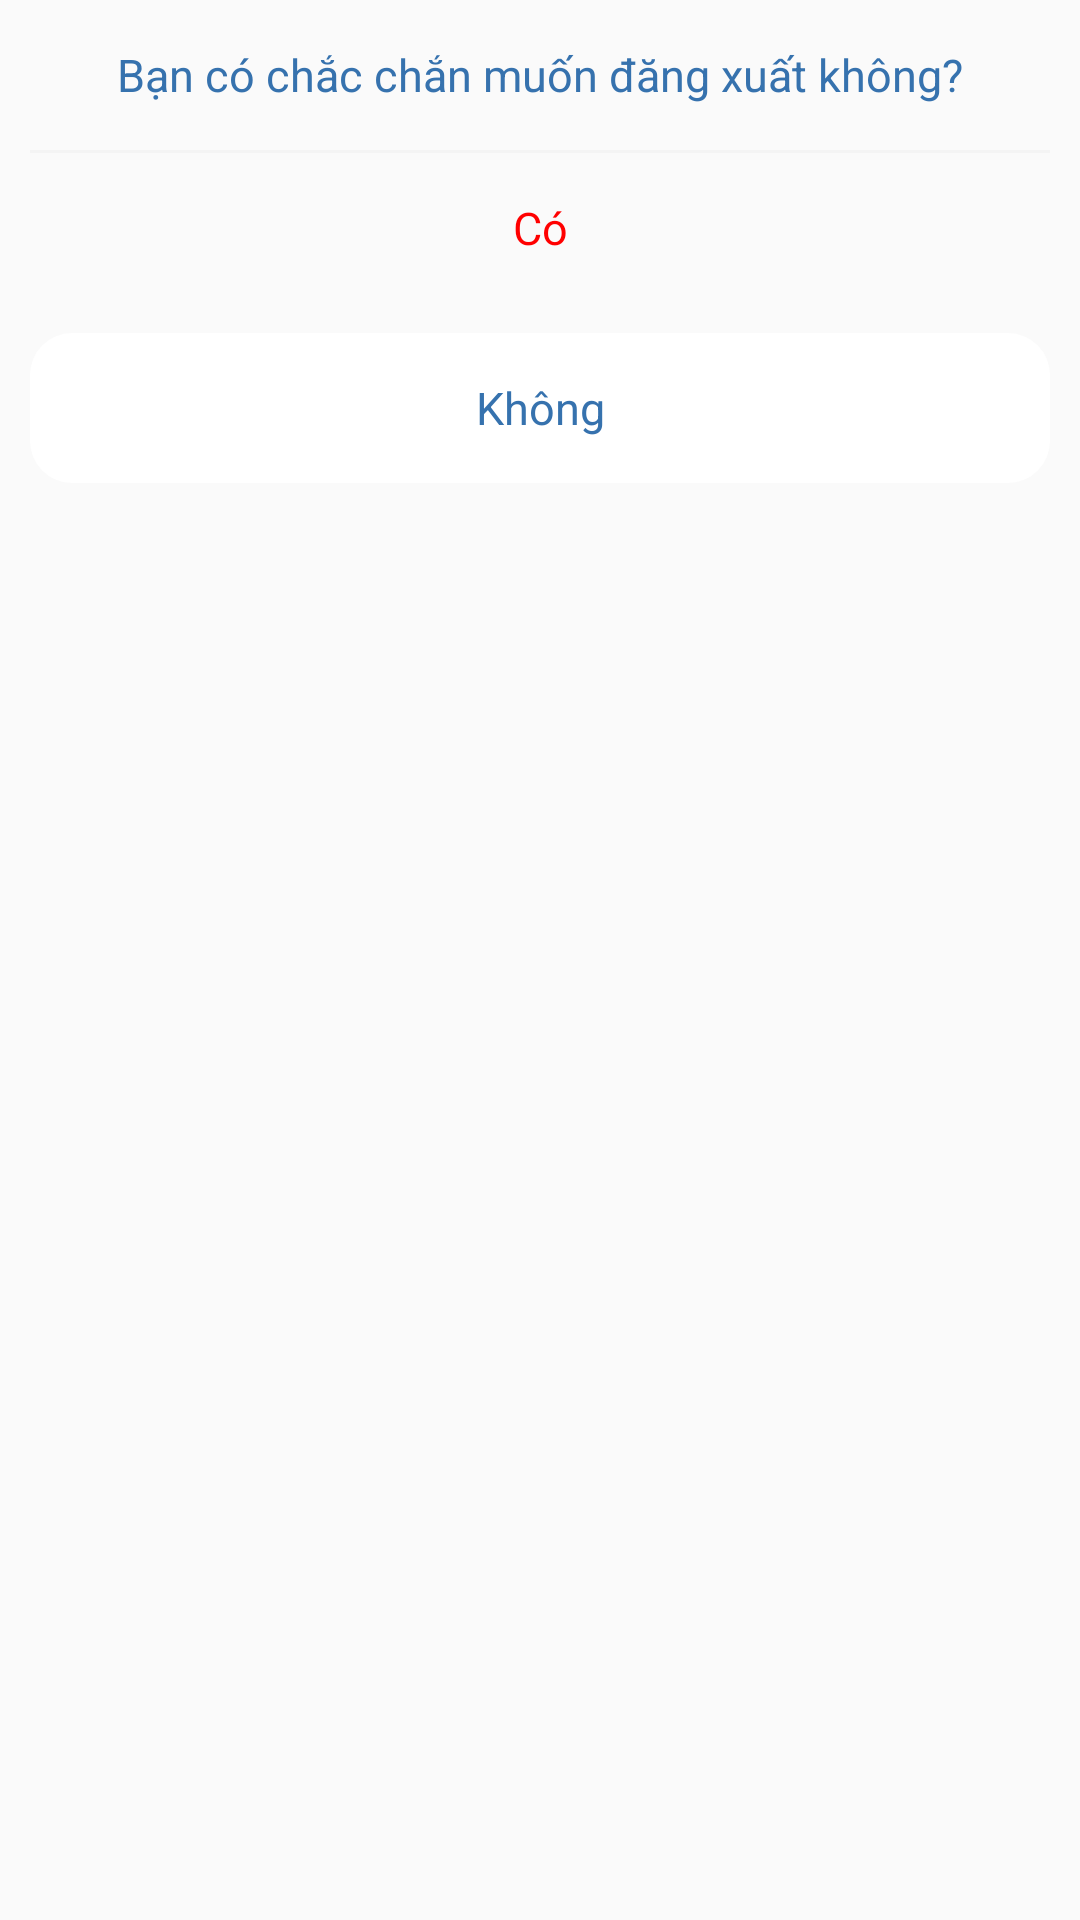

Produce the Android XML layout that renders to this screen, including the resource entries it uses.
<!-- AndroidManifest.xml: application theme AppTheme -->
<!-- res/layout/dialog_confirm_logout.xml -->
<?xml version="1.0" encoding="utf-8"?>
<androidx.core.widget.NestedScrollView
    xmlns:android="http://schemas.android.com/apk/res/android"
    xmlns:app="http://schemas.android.com/apk/res-auto"
    android:id="@+id/layout_bottomSheetBehavior"
    android:layout_width="match_parent"
    android:layout_height="wrap_content"
    app:behavior_hideable="true"
    app:behavior_peekHeight="0dp"
    app:layout_behavior="@string/bottom_sheet_behavior">

    <LinearLayout
        android:layout_width="match_parent"
        android:layout_height="wrap_content"
        android:orientation="vertical">

        <LinearLayout
            android:layout_width="match_parent"
            android:layout_height="wrap_content"
            android:layout_marginBottom="10dp"
            android:layout_marginLeft="10dp"
            android:layout_marginRight="10dp"
            android:background="@drawable/shape_bg_bottom_dialog_5dp"
            android:orientation="vertical">

            <TextView
                android:id="@+id/tv_txt_confirm_logout"
                android:layout_width="match_parent"
                android:layout_height="50dp"
                android:gravity="center"
                android:text="@string/txt_confirm_logout"
                android:textColor="@color/light_blue"
                android:textSize="15sp" />

            <View
                android:layout_width="match_parent"
                android:layout_height="1dp"
                android:background="@color/gray"/>

            <TextView
                android:id="@+id/tv_yes"
                android:layout_width="match_parent"
                android:layout_height="50dp"
                android:gravity="center"
                android:text="@string/txt_yes"
                android:foreground="?selectableItemBackgroundBorderless"
                android:textColor="@color/red"
                android:textSize="15sp"/>
        </LinearLayout>

        <TextView
            android:id="@+id/tv_no"
            android:layout_width="match_parent"
            android:layout_height="50dp"
            android:layout_marginBottom="10dp"
            android:layout_marginLeft="10dp"
            android:layout_marginRight="10dp"
            android:background="@drawable/shape_bg_bottom_dialog_10dp"
            android:gravity="center"
            android:text="@string/txt_no"
            android:foreground="?selectableItemBackgroundBorderless"
            android:textColor="@color/light_blue"
            android:textSize="15sp"/>

    </LinearLayout>
</androidx.core.widget.NestedScrollView>
<!-- resources referenced by this layout -->
<resources>
  <color name="gray">#F4F4F4</color>
  <color name="light_blue">#3672ae</color>
  <color name="red">#FF0000</color>
  <!-- drawable shape_bg_bottom_dialog_10dp (drawable) -->
  <?xml version="1.0" encoding="utf-8"?>
  <shape xmlns:android="http://schemas.android.com/apk/res/android">
      <corners android:radius="14dp" />
      <solid android:color="@android:color/white" />
  </shape>
  <string name="txt_confirm_logout">Bạn có chắc chắn muốn đăng xuất không?</string>
  <string name="txt_no">Không</string>
  <string name="txt_yes">Có</string>
  <style name="AppTheme" parent="Theme.AppCompat.Light.NoActionBar">
          
          <item name="colorPrimary">@color/colorPrimary</item>
          <item name="colorPrimaryDark">@color/colorPrimaryDark</item>
          <item name="colorAccent">@color/colorAccent</item>
      </style>
  <color name="colorPrimary">#FF7547</color>
  <color name="colorPrimaryDark">#E63d00</color>
  <color name="colorAccent">#FF8F66</color>
</resources>
